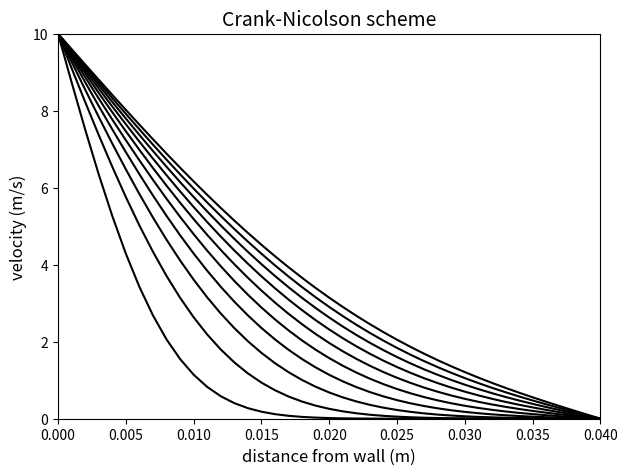

Write the Python code that produced this figure.
import numpy as np
import matplotlib.pyplot as plt
from scipy.sparse import diags

def diffusion_Crank_Nicolson(dy,ny,dt,nt,D,V,ntout):
    Vout = [] # list for storing V arrays at certain time steps
    V0 = V[0] # boundary condition on left side
    V1 = V[-1] # boundary condition on right side
    s = D*dt/dy**2  # diffusion number
    # create coefficient matrix:
    A = diags([-0.5*s, 1+s, -0.5*s], [-1, 0, 1], 
          shape=(ny-2, ny-2)).toarray() 
    B1 = diags([0.5*s, 1-s, 0.5*s],[-1, 0, 1], shape=(ny-2, ny-2)).toarray()
    for n in range(1,nt): # time is going from second time step to last
        Vn = V
        B = np.dot(Vn[1:-1],B1) 
        B[0] = B[0]+0.5*s*(V0+V0)
        B[-1] = B[-1]+0.5*s*(V1+V1)
        V[1:-1] = np.linalg.solve(A,B)
        if n % int(nt/float(ntout)) == 0 or n==nt-1:
            Vout.append(V.copy()) # numpy arrays are mutable, 
            #so we need to write out a copy of V, not V itself
    return Vout,s
 
dt = 0.001 # grid size for time (s)
dy = 0.001 # grid size for space (m)
viscosity = 2*10**(-4) # kinematic viscosity of oil (m2/s)
y_max = 0.04 # in m
y = np.arange(0,y_max+dy,dy) 
ny = len(y)
nt = 1000
plt.figure(figsize=(7,5))
V = np.zeros((ny,)) # initial condition
V[0] = 10
Vout,s = diffusion_Crank_Nicolson(dy,ny,dt,nt,viscosity,V,10)
 
for V in Vout:
    plt.plot(y,V,'k')
plt.xlabel('distance from wall (m)',fontsize=12)
plt.ylabel('velocity (m/s)',fontsize=12)
plt.axis([0,y_max,0,V[0]])
plt.title('Crank-Nicolson scheme',fontsize=14)
plt.show()